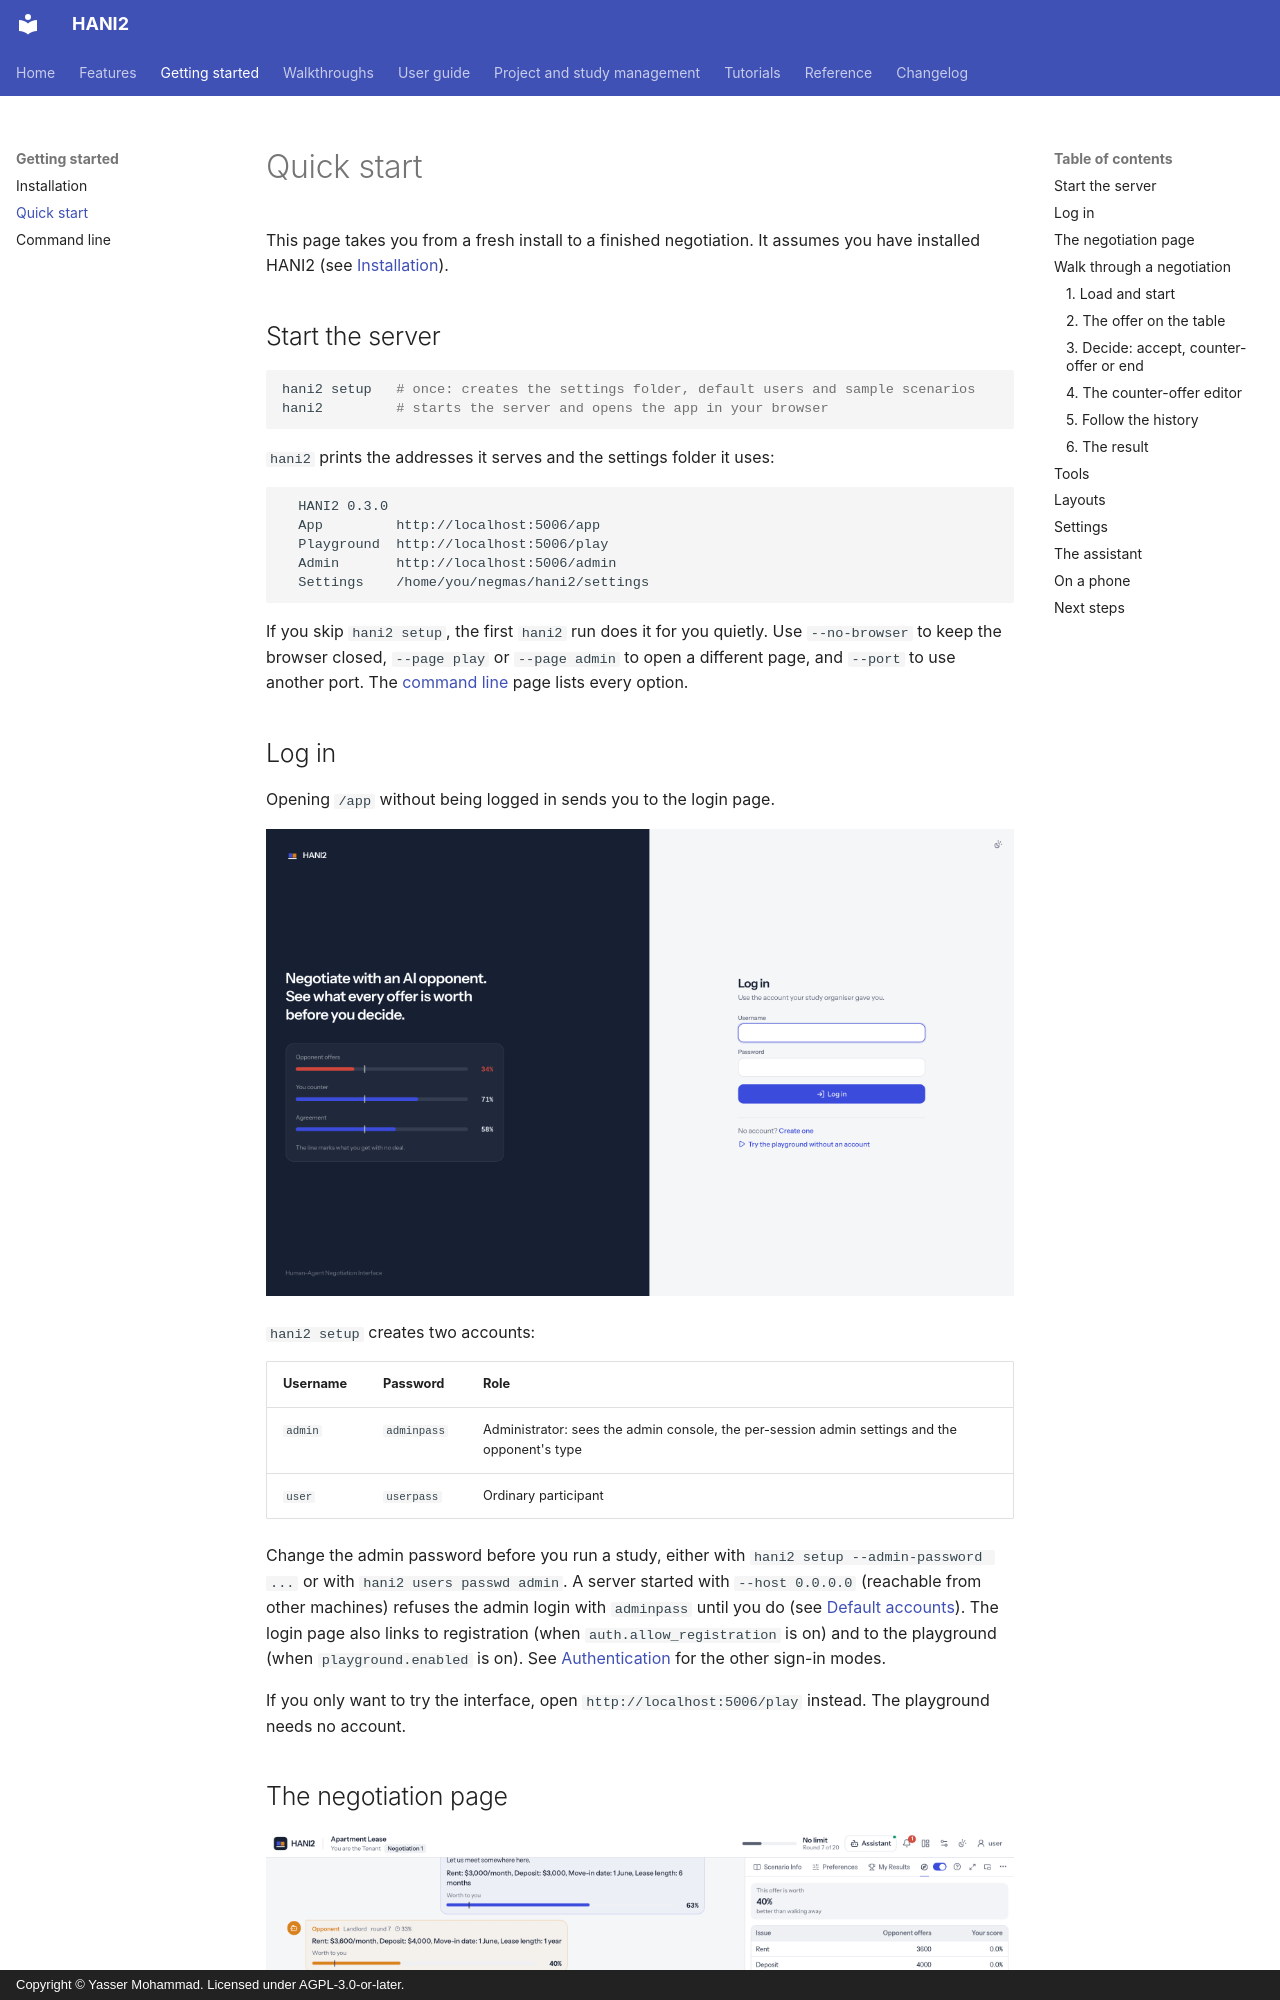

repository: autoneg/hani2 · page: getting-started/quickstart/index.html · generator: mkdocs · copyright: Copyright © Yasser Mohammad. Licensed under AGPL-3.0-or-later.

# Quick start

This page takes you from a fresh install to a finished negotiation. It assumes you have installed HANI2 (see [Installation](installation.md)).

## Start the server

```bash
hani2 setup   # once: creates the settings folder, default users and sample scenarios
hani2         # starts the server and opens the app in your browser
```

`hani2` prints the addresses it serves and the settings folder it uses:

```text
  HANI2 0.3.0
  App         http://localhost:5006/app
  Playground  http://localhost:5006/play
  Admin       http://localhost:5006/admin
  Settings    /home/you/negmas/hani2/settings
```

If you skip `hani2 setup`, the first `hani2` run does it for you quietly. Use `--no-browser` to keep the browser closed, `--page play` or `--page admin` to open a different page, and `--port` to use another port. The [command line](cli.md) page lists every option.

## Log in

Opening `/app` without being logged in sends you to the login page.

![The login page](../assets/screens/login.png)

`hani2 setup` creates two accounts:

| Username | Password | Role |
| --- | --- | --- |
| `admin` | `adminpass` | Administrator: sees the admin console, the per-session admin settings and the opponent's type |
| `user` | `userpass` | Ordinary participant |

Change the admin password before you run a study, either with `hani2 setup --admin-password ...` or with `hani2 users passwd admin`. A server started with `--host 0.0.0.0` (reachable from other machines) refuses the admin login with `adminpass` until you do (see [Default accounts](../guide/authentication.md#default-accounts)). The login page also links to registration (when `auth.allow_registration` is on) and to the playground (when `playground.enabled` is on). See [Authentication](../guide/authentication.md) for the other sign-in modes.

If you only want to try the interface, open `http://localhost:5006/play` instead. The playground needs no account.
